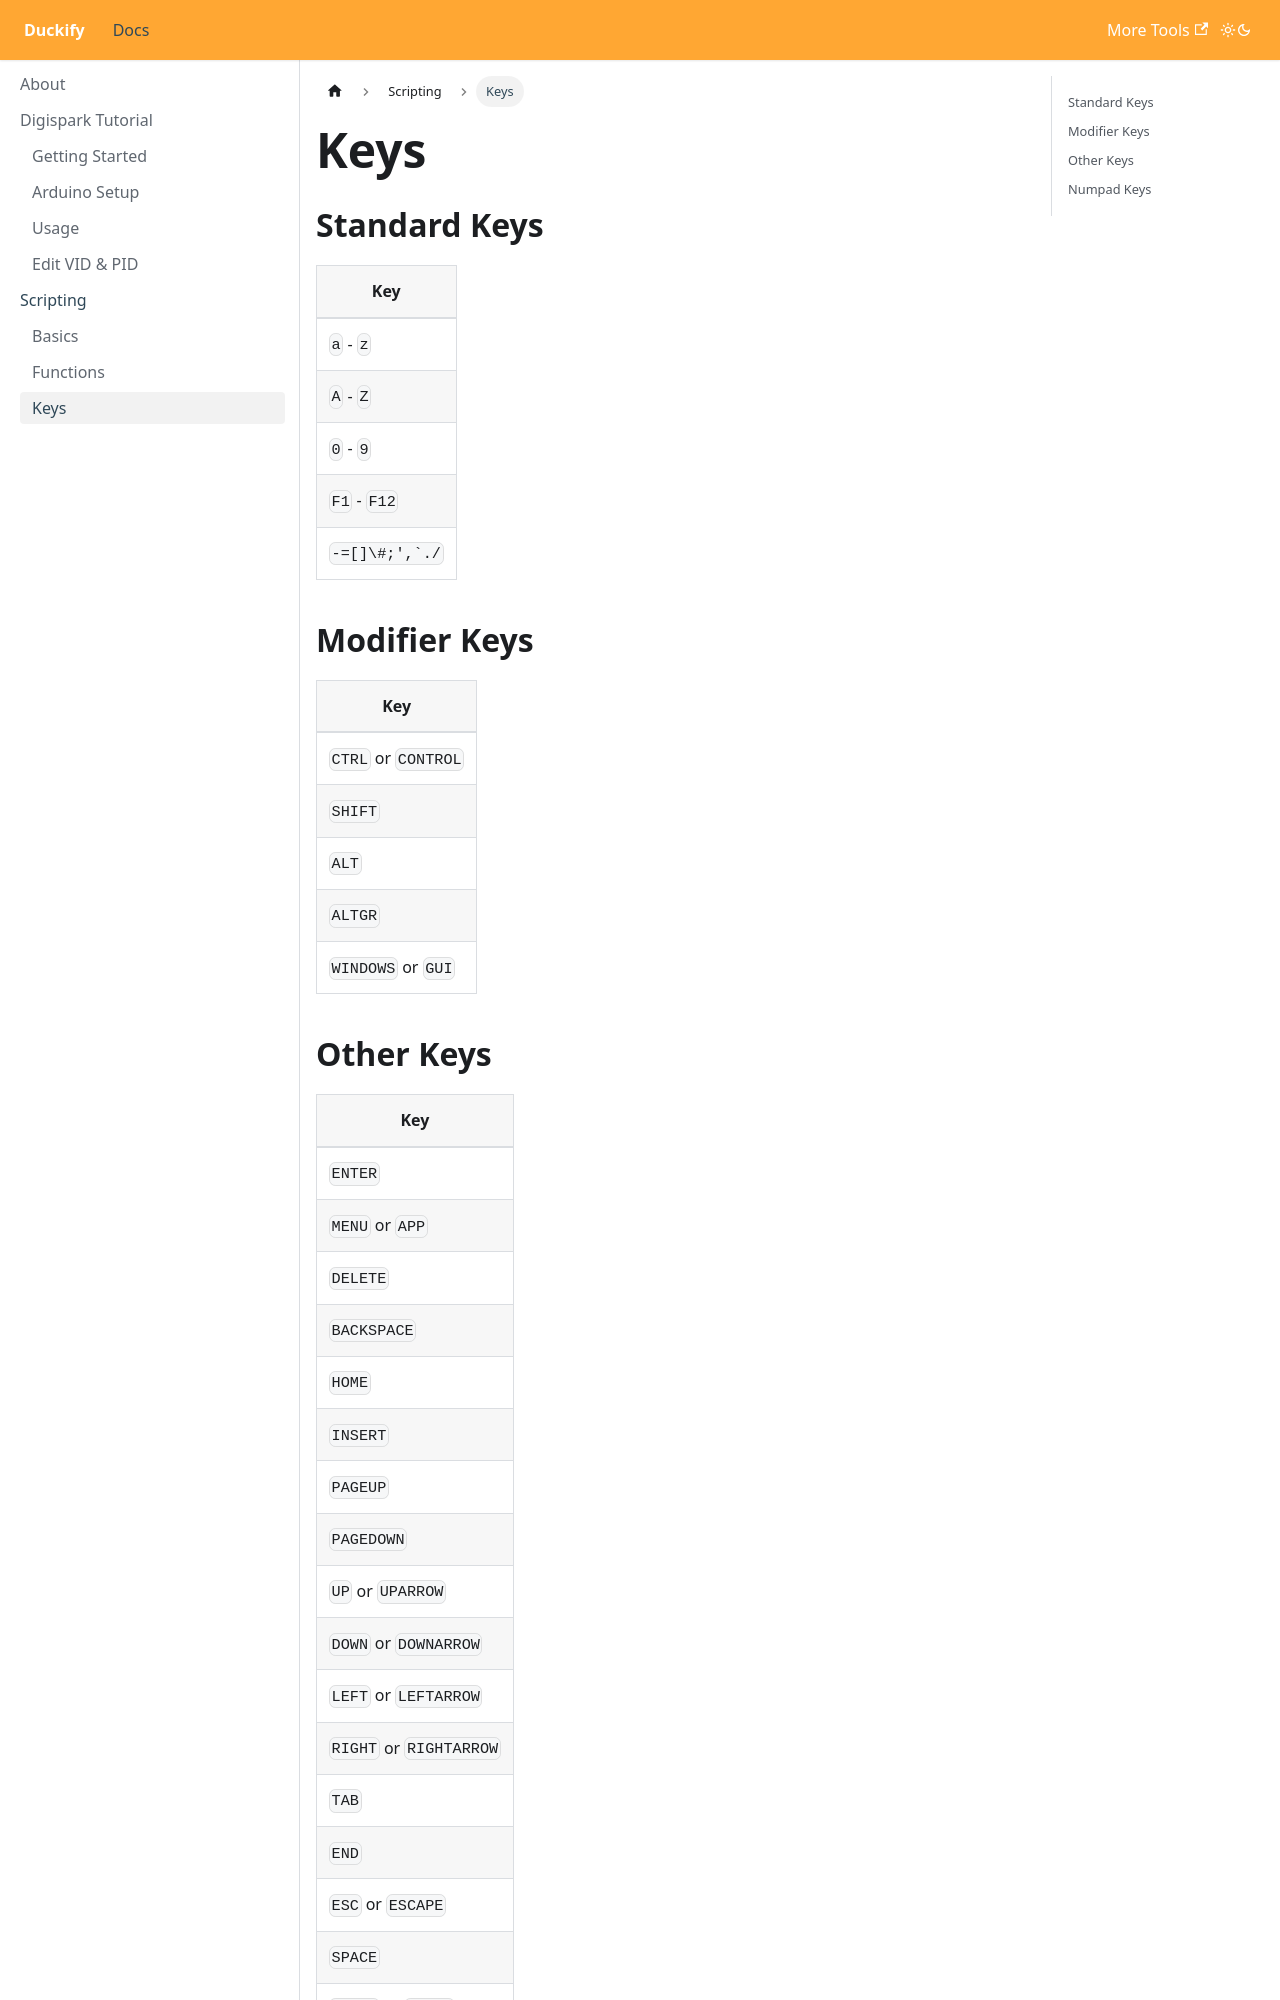

repository: SpacehuhnTech/duckify · page: docs/scripting/keys/index.html · generator: docusaurus

---
id: keys
title: Keys
---

## Standard Keys

| Key |
| --- |
| `a` - `z` |
| `A` - `Z` |
| `0` - `9` |
| `F1` - `F12` |
| ``` -=[]\#;',`./``` |

## Modifier Keys

| Key |
| --- |
| `CTRL` or `CONTROL` |
| `SHIFT` |
| `ALT` |
| `ALTGR` |
| `WINDOWS` or `GUI` |
